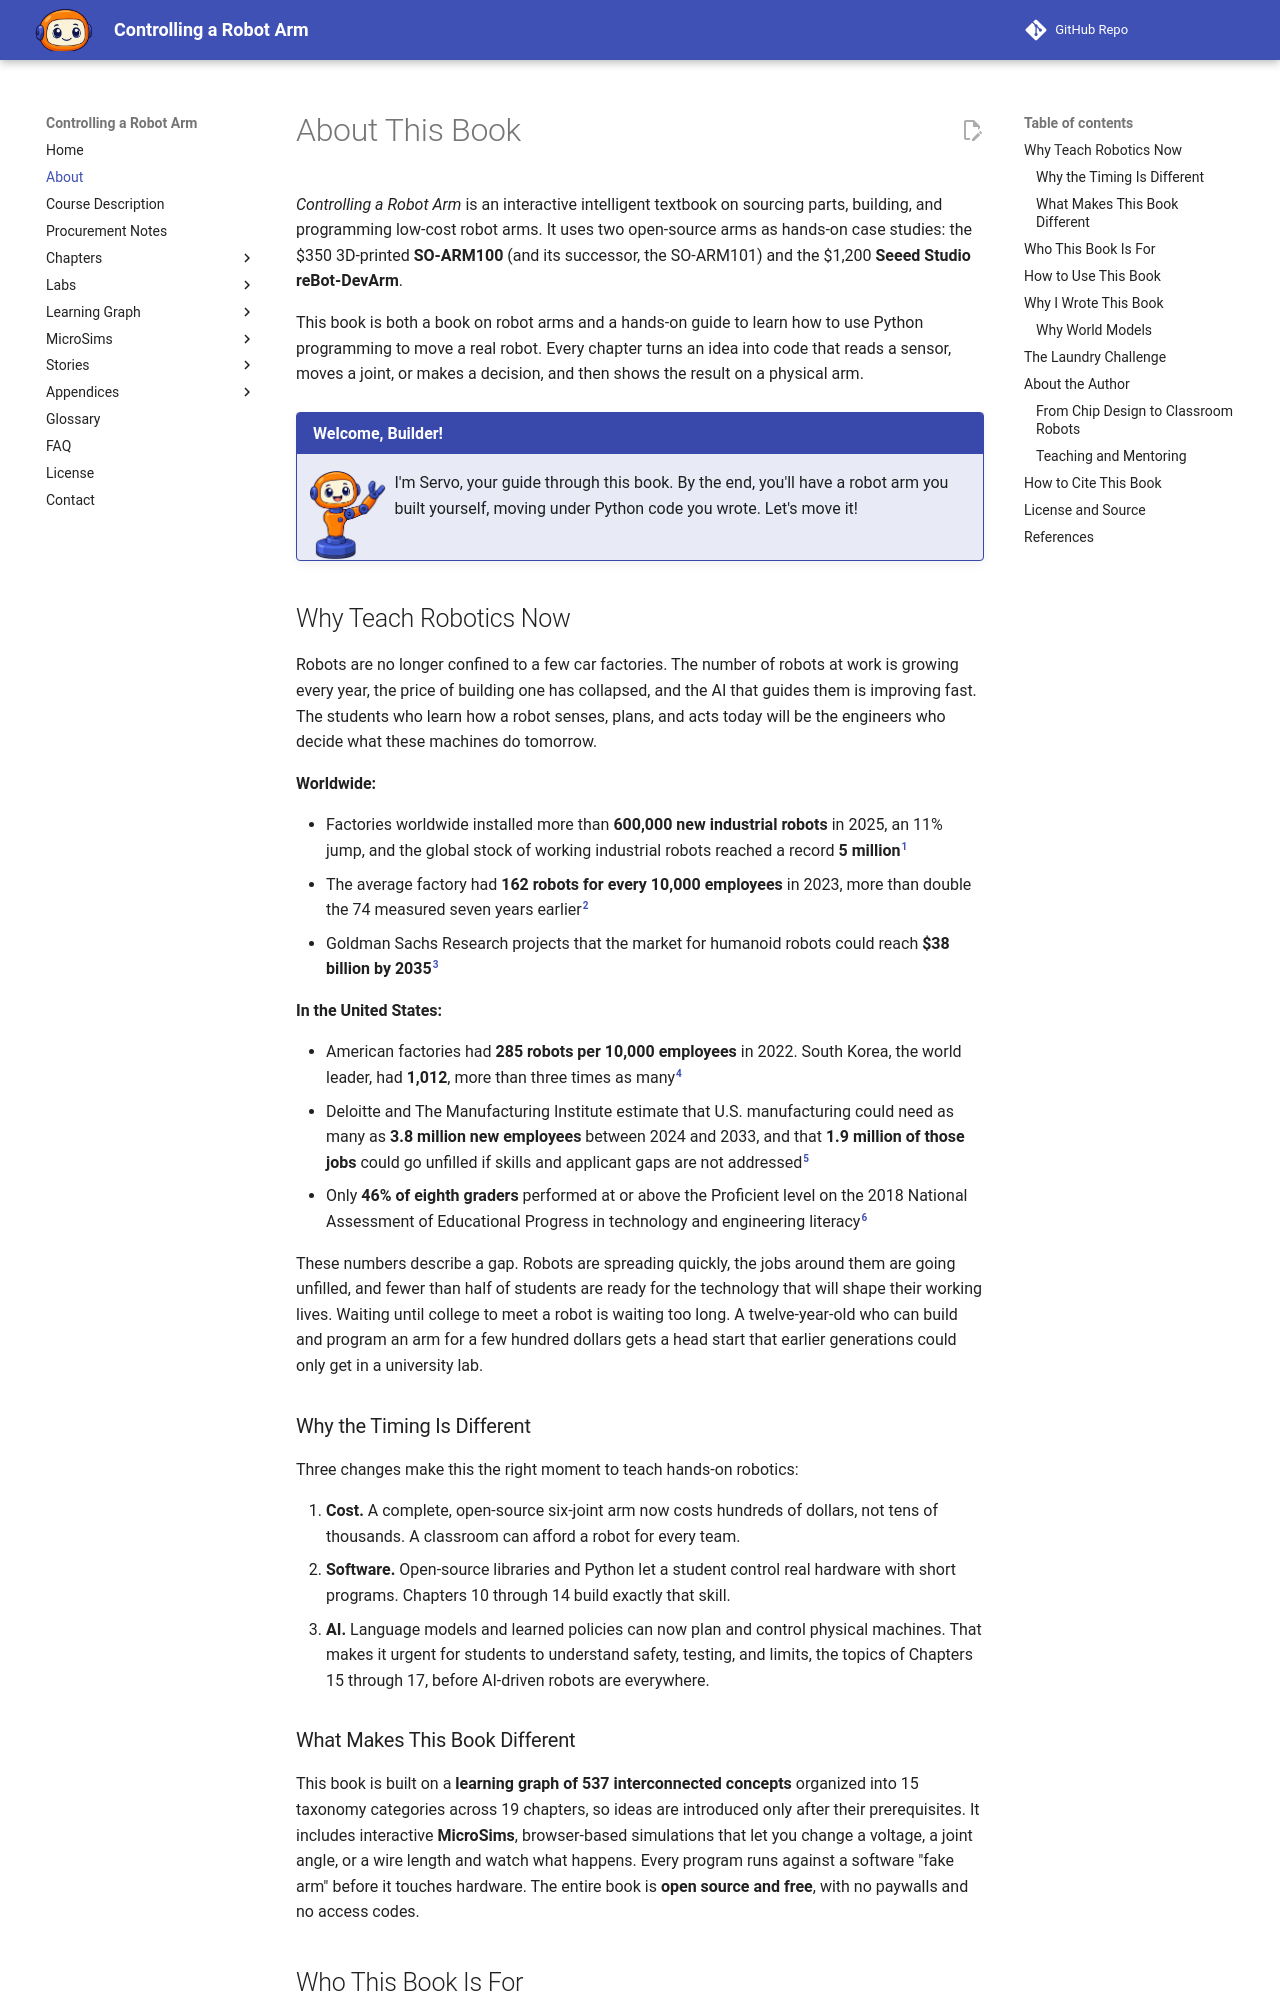

repository: dmccreary/robot-arm · page: about/index.html · generator: mkdocs

---
title: About This Book
description: Why robotics is growing fast and why students need to learn it now, who this book is for, the author's background, and how to cite the book.
image: img/cover.png
---

# About This Book

*Controlling a Robot Arm* is an interactive intelligent textbook on sourcing
parts, building, and programming low-cost robot arms. It uses two open-source
arms as hands-on case studies: the $350 3D-printed **SO-ARM100** (and its successor,
the SO-ARM101) and the $1,200 **Seeed Studio reBot-DevArm**.

This book is both a book on robot arms and a hands-on guide to learn
how to use Python programming to move a real robot. Every
chapter turns an idea into code that reads a sensor, moves a joint, or makes a
decision, and then shows the result on a physical arm.

!!! mascot-welcome "Welcome, Builder!"
    ![Servo waving welcome](img/mascot/welcome.png){ class="mascot-admonition-img" }
    I'm Servo, your guide through this book. By the end, you'll have a robot arm you built yourself, moving under Python code you wrote. Let's move it!

## Why Teach Robotics Now

Robots are no longer confined to a few car factories. The number of robots at
work is growing every year, the price of building one has collapsed, and the
AI that guides them is improving fast. The students who learn how a robot
senses, plans, and acts today will be the engineers who decide what these
machines do tomorrow.

**Worldwide:**

- Factories worldwide installed more than **600,000 new industrial robots** in
  2025, an 11% jump, and the global stock of working industrial robots reached
  a record **5 million**[^1]
- The average factory had **162 robots for every 10,000 employees** in 2023,
  more than double the 74 measured seven years earlier[^2]
- Goldman Sachs Research projects that the market for humanoid robots could
  reach **$38 billion by 2035**[^3]

**In the United States:**

- American factories had **285 robots per 10,000 employees** in 2022. South
  Korea, the world leader, had **1,012**, more than three times as many[^4]
- Deloitte and The Manufacturing Institute estimate that U.S. manufacturing
  could need as many as **3.8 million new employees** between 2024 and 2033,
  and that **1.9 million of those jobs** could go unfilled if skills and
  applicant gaps are not addressed[^5]
- Only **46% of eighth graders** performed at or above the Proficient level on
  the 2018 National Assessment of Educational Progress in technology and
  engineering literacy[^6]

These numbers describe a gap. Robots are spreading quickly, the jobs around
them are going unfilled, and fewer than half of students are ready for the
technology that will shape their working lives. Waiting until college to
meet a robot is waiting too long. A twelve-year-old who can build and program
an arm for a few hundred dollars gets a head start that earlier generations
could only get in a university lab.

### Why the Timing Is Different

Three changes make this the right moment to teach hands-on robotics:

1. **Cost.** A complete, open-source six-joint arm now costs hundreds of
   dollars, not tens of thousands. A classroom can afford a robot for every
   team.
2. **Software.** Open-source libraries and Python let a student control real
   hardware with short programs. Chapters 10 through 14 build exactly that
   skill.
3. **AI.** Language models and learned policies can now plan and control
   physical machines. That makes it urgent for students to understand safety,
   testing, and limits, the topics of Chapters 15 through 17, before AI-driven
   robots are everywhere.

### What Makes This Book Different

This book is built on a **learning graph of 537 interconnected concepts**
organized into 15 taxonomy categories across 19 chapters, so ideas are
introduced only after their prerequisites. It includes interactive
**MicroSims**, browser-based simulations that let you change a voltage, a
joint angle, or a wire length and watch what happens. Every program runs
against a software "fake arm" before it touches hardware. The entire book is
**open source and free**, with no paywalls and no access codes.
